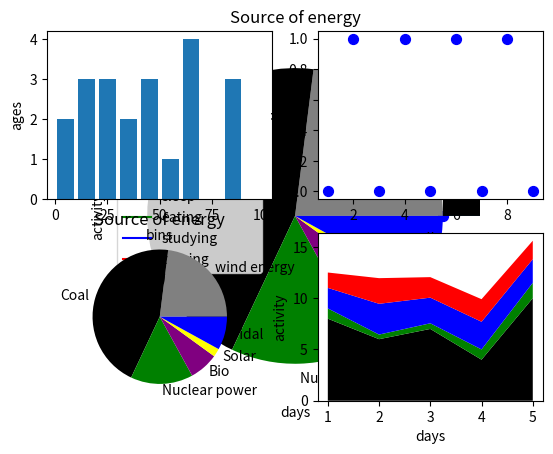

The matplotlib source for this figure:
import matplotlib.pyplot as plt

#Histograms
ages = [22,55,36,45,21,67,45,23,89,11,33,67,88,67,89,12,6,9,48,68,18]
bins = [0, 10, 20, 30, 40, 50, 60, 70, 80, 90, 100]

plt.hist(ages,bins,histtype="bar",rwidth=0.8)
plt.xlabel("bins")
plt.ylabel("ages")
plt.show()

#Scatter Graph
x = [1,2,3,4,5,6,7,8,9]
y = [0,1,0,1,0,1,0,1,0]

plt.scatter(x,y,color="blue",s=50,label="Scatter graph")
plt.xlabel("x")
plt.ylabel("y")
plt.show()

#Pie graph
slices = [23,45,15,7,2,8]
category = ["wind energy","Coal","Nuclear power","Bio","Solar","Tidal"]
col=["grey","black","green","purple","yellow","blue"]

plt.pie(slices,labels=category,colors=col)
plt.title("Source of energy")
plt.show()

#Stack plot
days = [1,2,3,4,5]
sleep = [8,6,7,4,10]
eating = [1,0.45,0.55,1,1.5]
studying = [2,3,2.5,2.7,2.3]
playing = [1.5,2.5,2,2.2,1.8]
plt.plot([],[],color="black",label="sleep")
plt.plot([],[],color="green",label="eating")
plt.plot([],[],color="blue",label="studying")
plt.plot([],[],color="red",label="playing")
plt.stackplot(days,sleep,eating,studying,playing,colors=["black","green","blue","red"])
plt.xlabel("days")
plt.ylabel("activity")
plt.legend() #adds a key
plt.show()

#sub plots
plt.subplot(221)
ages = [22,55,36,45,21,67,45,23,89,11,33,67,88,67,89,12,6,9,48,68,18]
bins = [0, 10, 20, 30, 40, 50, 60, 70, 80, 90, 100]
plt.hist(ages,bins,histtype="bar",rwidth=0.8)
plt.xlabel("bins")
plt.ylabel("ages")

plt.subplot(222)
x = [1,2,3,4,5,6,7,8,9]
y = [0,1,0,1,0,1,0,1,0]
plt.scatter(x,y,color="blue",s=50,label="Scatter graph")
plt.xlabel("x")
plt.ylabel("y")

plt.subplot(223)
slices = [23,45,15,7,2,8]
category = ["wind energy","Coal","Nuclear power","Bio","Solar","Tidal"]
col=["grey","black","green","purple","yellow","blue"]
plt.pie(slices,labels=category,colors=col)
plt.title("Source of energy")

plt.subplot(224)
days = [1,2,3,4,5]
sleep = [8,6,7,4,10]
eating = [1,0.45,0.55,1,1.5]
studying = [2,3,2.5,2.7,2.3]
playing = [1.5,2.5,2,2.2,1.8]
plt.plot([],[],color="black",label="sleep")
plt.plot([],[],color="green",label="eating")
plt.plot([],[],color="blue",label="studying")
plt.plot([],[],color="red",label="playing")
plt.stackplot(days,sleep,eating,studying,playing,colors=["black","green","blue","red"])
plt.xlabel("days")
plt.ylabel("activity")

plt.show()
